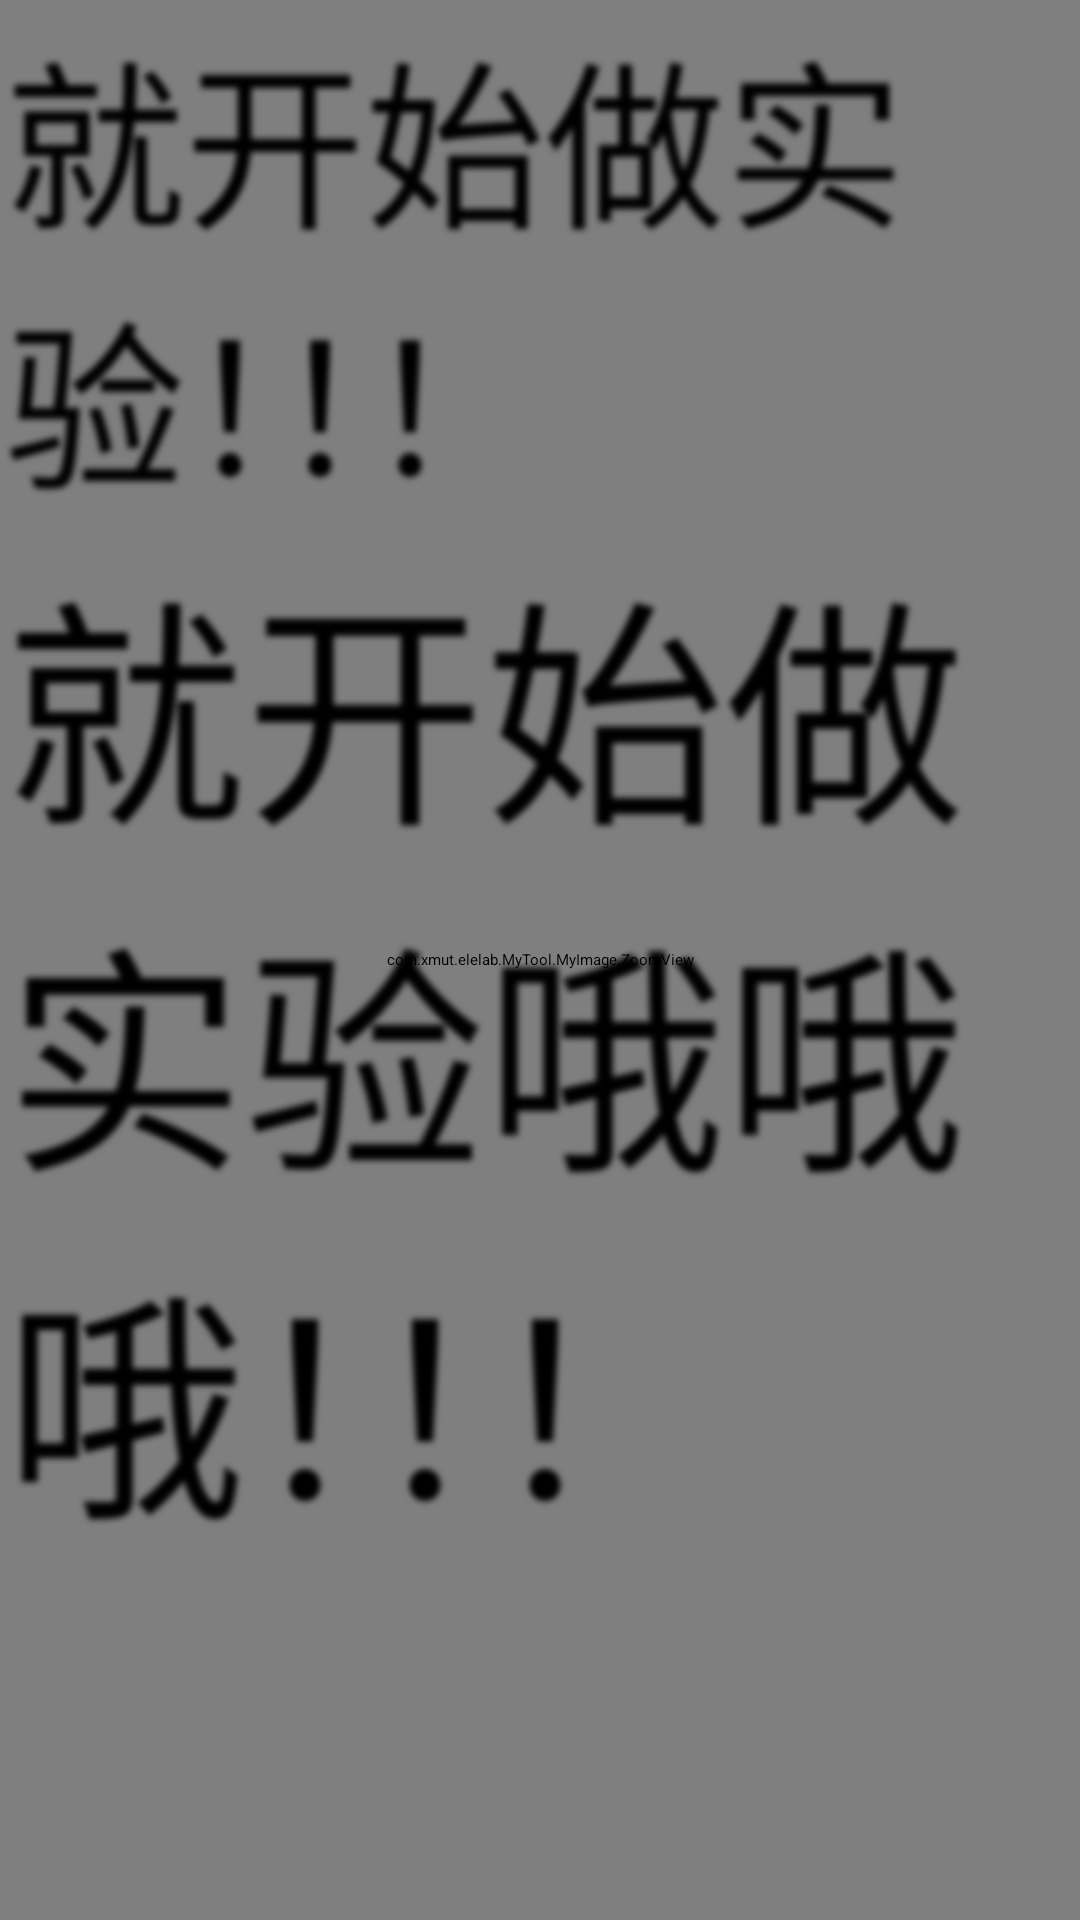

Here is an Android app screen rendered from its layout file. Give the layout XML and the strings, colors and styles it references.
<!-- AndroidManifest.xml: application theme ElementLaboratory -->
<!-- res/layout/activity_do_experiment.xml -->
<?xml version="1.0" encoding="utf-8"?>
<RelativeLayout xmlns:android="http://schemas.android.com/apk/res/android"
    android:layout_width="match_parent"
    android:layout_height="match_parent"
    android:background="@drawable/side_nav_bar">

    <com.xmut.elelab.MyTool.MyImage.ZoomView
        android:id="@+id/zoomView"
        android:layout_width="match_parent"
        android:layout_height="match_parent"
        android:background="@mipmap/experiment_background"
        android:layout_centerInParent="true">

        <LinearLayout
            android:layout_width="match_parent"
            android:layout_height="match_parent">
            <Button
                android:id="@+id/start_element"
                android:layout_width="wrap_content"
                android:layout_height="wrap_content"
                android:text="ddd2dd">
            </Button>
            <Button
                android:layout_width="wrap_content"
                android:layout_height="wrap_content"
                android:text="ddd3ddd">
            </Button>
            <Button
                android:layout_width="wrap_content"
                android:layout_height="wrap_content"
                android:text="ddd4ddd">
            </Button>
            <Button
                android:layout_width="wrap_content"
                android:layout_height="wrap_content"
                android:text="dddd6d">
            </Button>
        </LinearLayout>

    </com.xmut.elelab.MyTool.MyImage.ZoomView>

    <LinearLayout
        android:layout_width="match_parent"
        android:layout_height="match_parent"
        android:orientation="vertical">
        <TextView
            android:layout_width="wrap_content"
            android:layout_height="wrap_content"
            android:textSize="60dp"
            android:textColor="@color/qmui_config_color_white"
            android:shadowColor="#000000"
            android:shadowRadius="5"
            android:shadowDx="5"
            android:shadowDy="5"
            android:text="就开始做实验！！！">
        </TextView>
        <TextView
            android:layout_width="wrap_content"
            android:layout_height="wrap_content"
            android:textSize="80dp"
            android:textColor="@color/qmui_config_color_white"
            android:shadowColor="#000000"
            android:shadowRadius="5"
            android:shadowDx="5"
            android:shadowDy="5"
            android:text="就开始做实验哦哦哦！！！">
        </TextView>
    </LinearLayout>
</RelativeLayout>
<!-- resources referenced by this layout -->
<resources>
  <!-- drawable side_nav_bar (drawable) -->
  <shape xmlns:android="http://schemas.android.com/apk/res/android"
      android:shape="rectangle">
      <gradient
          android:angle="90"
          android:endColor="#89A2EE"
          android:centerColor="#5460E2"
          android:startColor="#4661D3"
          android:type="linear" />
  </shape>
  <!-- mipmap experiment_background: jpg bitmap (mipmap-xxhdpi, 671103 bytes) -->
  <style name="ElementLaboratory" parent="QMUI.Compat">
          
          <item name="windowActionBar">false</item>
          <item name="windowNoTitle">true</item>
          <item name="colorPrimary">@color/mainColor</item>
          <item name="colorPrimaryDark">@color/mainDarkColor</item>
          <item name="colorAccent">@color/colorAccent</item>
      </style>
  <color name="mainColor">#2e53e6</color>
  <color name="mainDarkColor">#e00f2374</color>
  <color name="colorAccent">#D81B60</color>
</resources>
